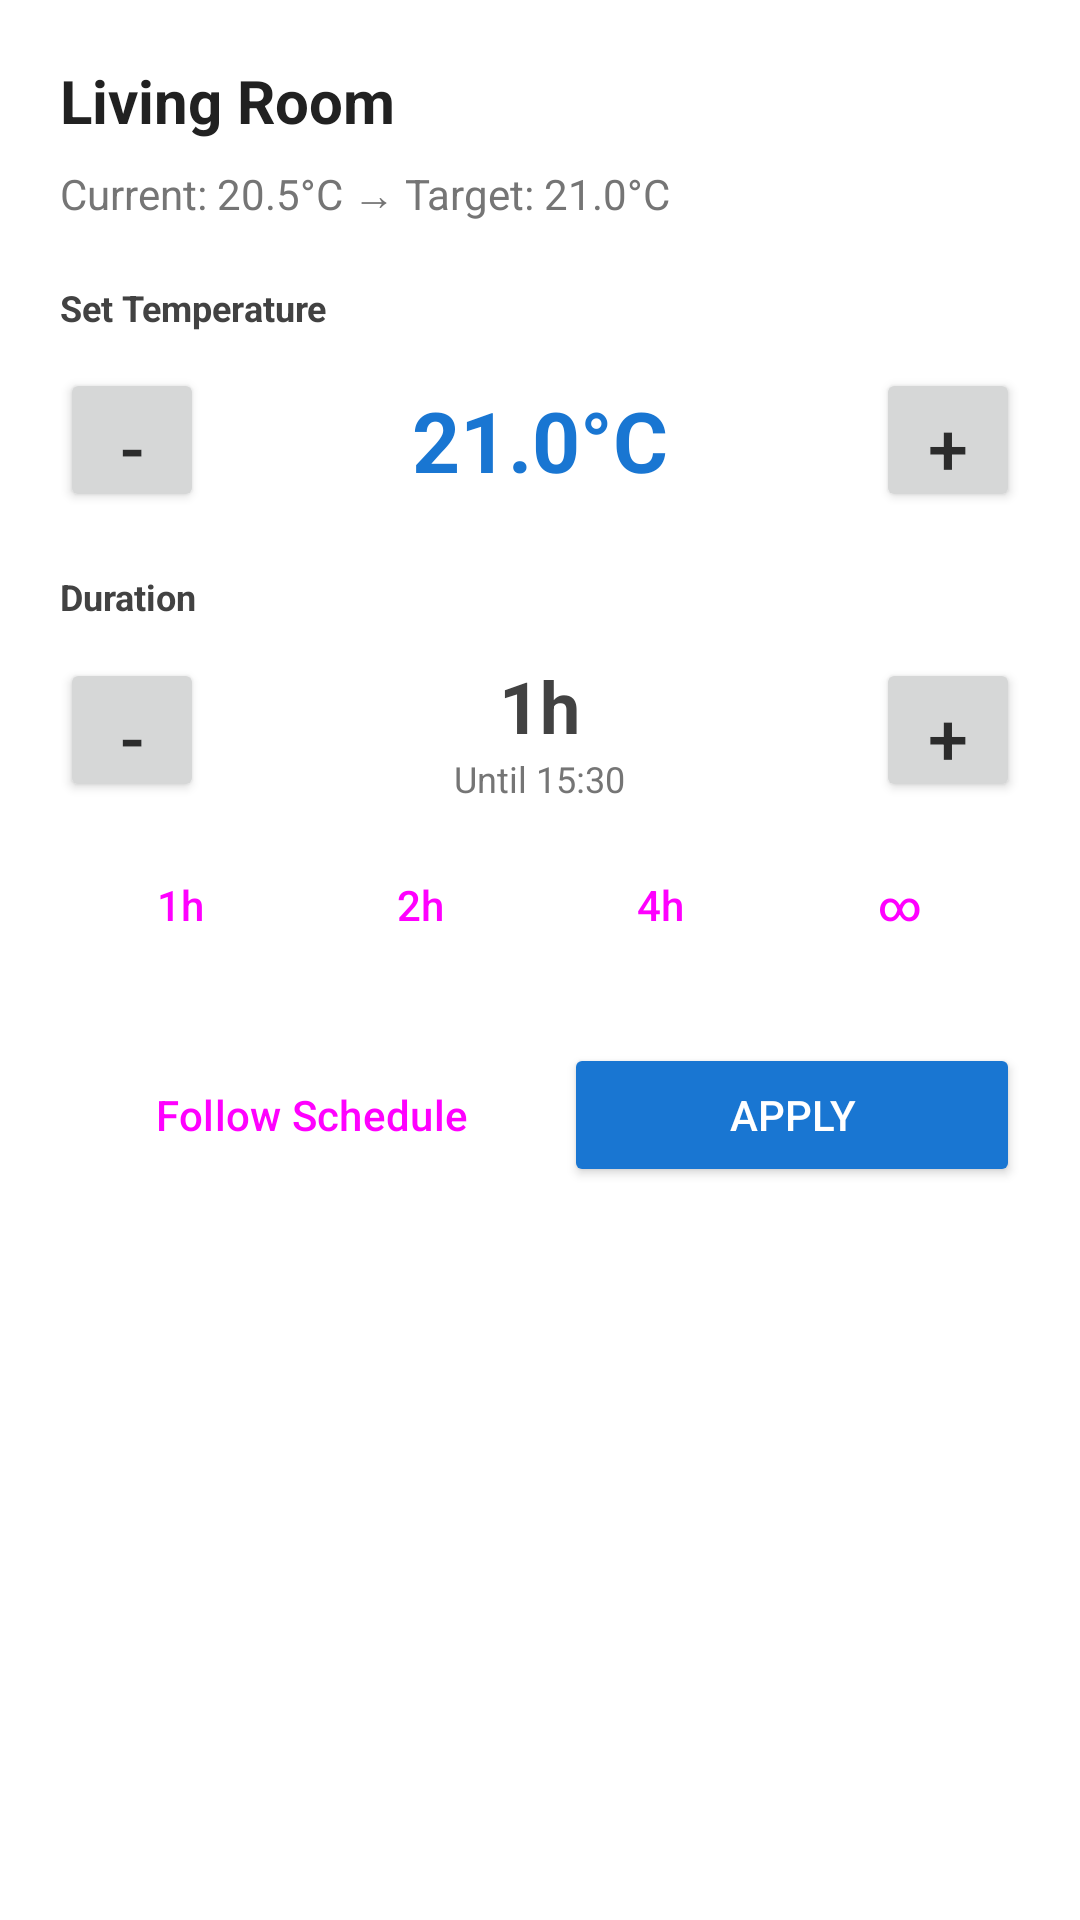

Produce the Android XML layout that renders to this screen, including the resource entries it uses.
<!-- AndroidManifest.xml: application theme AppTheme -->
<!-- res/layout/dialog_widget_zone_edit.xml -->
<?xml version="1.0" encoding="utf-8"?>
<LinearLayout xmlns:android="http://schemas.android.com/apk/res/android"
    android:layout_width="match_parent"
    android:layout_height="wrap_content"
    android:orientation="vertical"
    android:background="@android:color/white"
    android:padding="20dp">

    <TextView
        android:id="@+id/dialogTitle"
        android:layout_width="match_parent"
        android:layout_height="wrap_content"
        android:text="Living Room"
        android:textSize="20sp"
        android:textStyle="bold"
        android:textColor="#212121"
        android:layout_marginBottom="8dp"/>

    <TextView
        android:id="@+id/currentStatus"
        android:layout_width="match_parent"
        android:layout_height="wrap_content"
        android:text="Current: 20.5°C → Target: 21.0°C"
        android:textSize="14sp"
        android:textColor="#757575"
        android:layout_marginBottom="20dp"/>

    
    <TextView
        android:layout_width="match_parent"
        android:layout_height="wrap_content"
        android:text="Set Temperature"
        android:textSize="12sp"
        android:textStyle="bold"
        android:textColor="#424242"
        android:layout_marginBottom="12dp"/>

    <LinearLayout
        android:layout_width="match_parent"
        android:layout_height="wrap_content"
        android:orientation="horizontal"
        android:gravity="center_vertical"
        android:layout_marginBottom="20dp">

        <Button
            android:id="@+id/tempMinus"
            android:layout_width="48dp"
            android:layout_height="48dp"
            android:text="-"
            android:textSize="24sp"/>

        <TextView
            android:id="@+id/tempDisplay"
            android:layout_width="0dp"
            android:layout_height="wrap_content"
            android:layout_weight="1"
            android:text="21.0°C"
            android:textSize="28sp"
            android:textStyle="bold"
            android:gravity="center"
            android:textColor="#1976D2"/>

        <Button
            android:id="@+id/tempPlus"
            android:layout_width="48dp"
            android:layout_height="48dp"
            android:text="+"
            android:textSize="24sp"/>
    </LinearLayout>

    
    <TextView
        android:layout_width="match_parent"
        android:layout_height="wrap_content"
        android:text="Duration"
        android:textSize="12sp"
        android:textStyle="bold"
        android:textColor="#424242"
        android:layout_marginBottom="12dp"/>

    <LinearLayout
        android:layout_width="match_parent"
        android:layout_height="wrap_content"
        android:orientation="horizontal"
        android:gravity="center_vertical"
        android:layout_marginBottom="8dp">

        <Button
            android:id="@+id/durationMinus"
            android:layout_width="48dp"
            android:layout_height="48dp"
            android:text="-"
            android:textSize="24sp"/>

        <LinearLayout
            android:layout_width="0dp"
            android:layout_height="wrap_content"
            android:layout_weight="1"
            android:orientation="vertical"
            android:gravity="center">

            <TextView
                android:id="@+id/durationDisplay"
                android:layout_width="wrap_content"
                android:layout_height="wrap_content"
                android:text="1h"
                android:textSize="24sp"
                android:textStyle="bold"
                android:textColor="#424242"/>

            <TextView
                android:id="@+id/durationSubtext"
                android:layout_width="wrap_content"
                android:layout_height="wrap_content"
                android:text="Until 15:30"
                android:textSize="12sp"
                android:textColor="#757575"/>
        </LinearLayout>

        <Button
            android:id="@+id/durationPlus"
            android:layout_width="48dp"
            android:layout_height="48dp"
            android:text="+"
            android:textSize="24sp"/>
    </LinearLayout>

    
    <LinearLayout
        android:layout_width="match_parent"
        android:layout_height="wrap_content"
        android:orientation="horizontal"
        android:layout_marginBottom="20dp">

        <Button
            android:id="@+id/duration1h"
            android:layout_width="0dp"
            android:layout_height="wrap_content"
            android:layout_weight="1"
            android:layout_margin="2dp"
            android:text="1h"
            style="?android:attr/buttonBarButtonStyle"/>

        <Button
            android:id="@+id/duration2h"
            android:layout_width="0dp"
            android:layout_height="wrap_content"
            android:layout_weight="1"
            android:layout_margin="2dp"
            android:text="2h"
            style="?android:attr/buttonBarButtonStyle"/>

        <Button
            android:id="@+id/duration4h"
            android:layout_width="0dp"
            android:layout_height="wrap_content"
            android:layout_weight="1"
            android:layout_margin="2dp"
            android:text="4h"
            style="?android:attr/buttonBarButtonStyle"/>

        <Button
            android:id="@+id/durationPermanent"
            android:layout_width="0dp"
            android:layout_height="wrap_content"
            android:layout_weight="1"
            android:layout_margin="2dp"
            android:text="∞"
            style="?android:attr/buttonBarButtonStyle"/>
    </LinearLayout>

    
    <LinearLayout
        android:layout_width="match_parent"
        android:layout_height="wrap_content"
        android:orientation="horizontal">

        <Button
            android:id="@+id/followScheduleButton"
            android:layout_width="0dp"
            android:layout_height="wrap_content"
            android:layout_weight="1"
            android:layout_marginEnd="8dp"
            android:text="Follow Schedule"
            style="?android:attr/buttonBarButtonStyle"/>
        <Button
            android:id="@+id/applyButton"
            android:layout_width="0dp"
            android:layout_height="wrap_content"
            android:layout_weight="1"
            android:text="Apply"
            android:backgroundTint="#1976D2"
            android:textColor="@android:color/white"/>
    </LinearLayout>
</LinearLayout>
<!-- resources referenced by this layout -->
<resources>
  <style name="AppTheme" parent="Theme.Material3.Light.NoActionBar">
          
          <item name="colorPrimary">@color/evohome_red</item>
          <item name="colorPrimaryVariant">@color/evohome_red_dark</item>
          <item name="colorOnPrimary">@color/text_white</item>
          
          
          <item name="android:statusBarColor">@color/evohome_red_dark</item>
          <item name="android:windowLightStatusBar">false</item>
          
          
          <item name="android:colorBackground">@color/background_light</item>
          
          
          <item name="android:textColorPrimary">@color/text_primary_black</item>
          <item name="android:textColorSecondary">@color/text_secondary_grey</item>
      </style>
  <color name="evohome_red">#E63946</color>
  <color name="evohome_red_dark">#D62828</color>
  <color name="text_white">#FFFFFF</color>
  <color name="background_light">#E8E8E8</color>
  <color name="text_primary_black">#2C2C2C</color>
  <color name="text_secondary_grey">#757575</color>
</resources>
